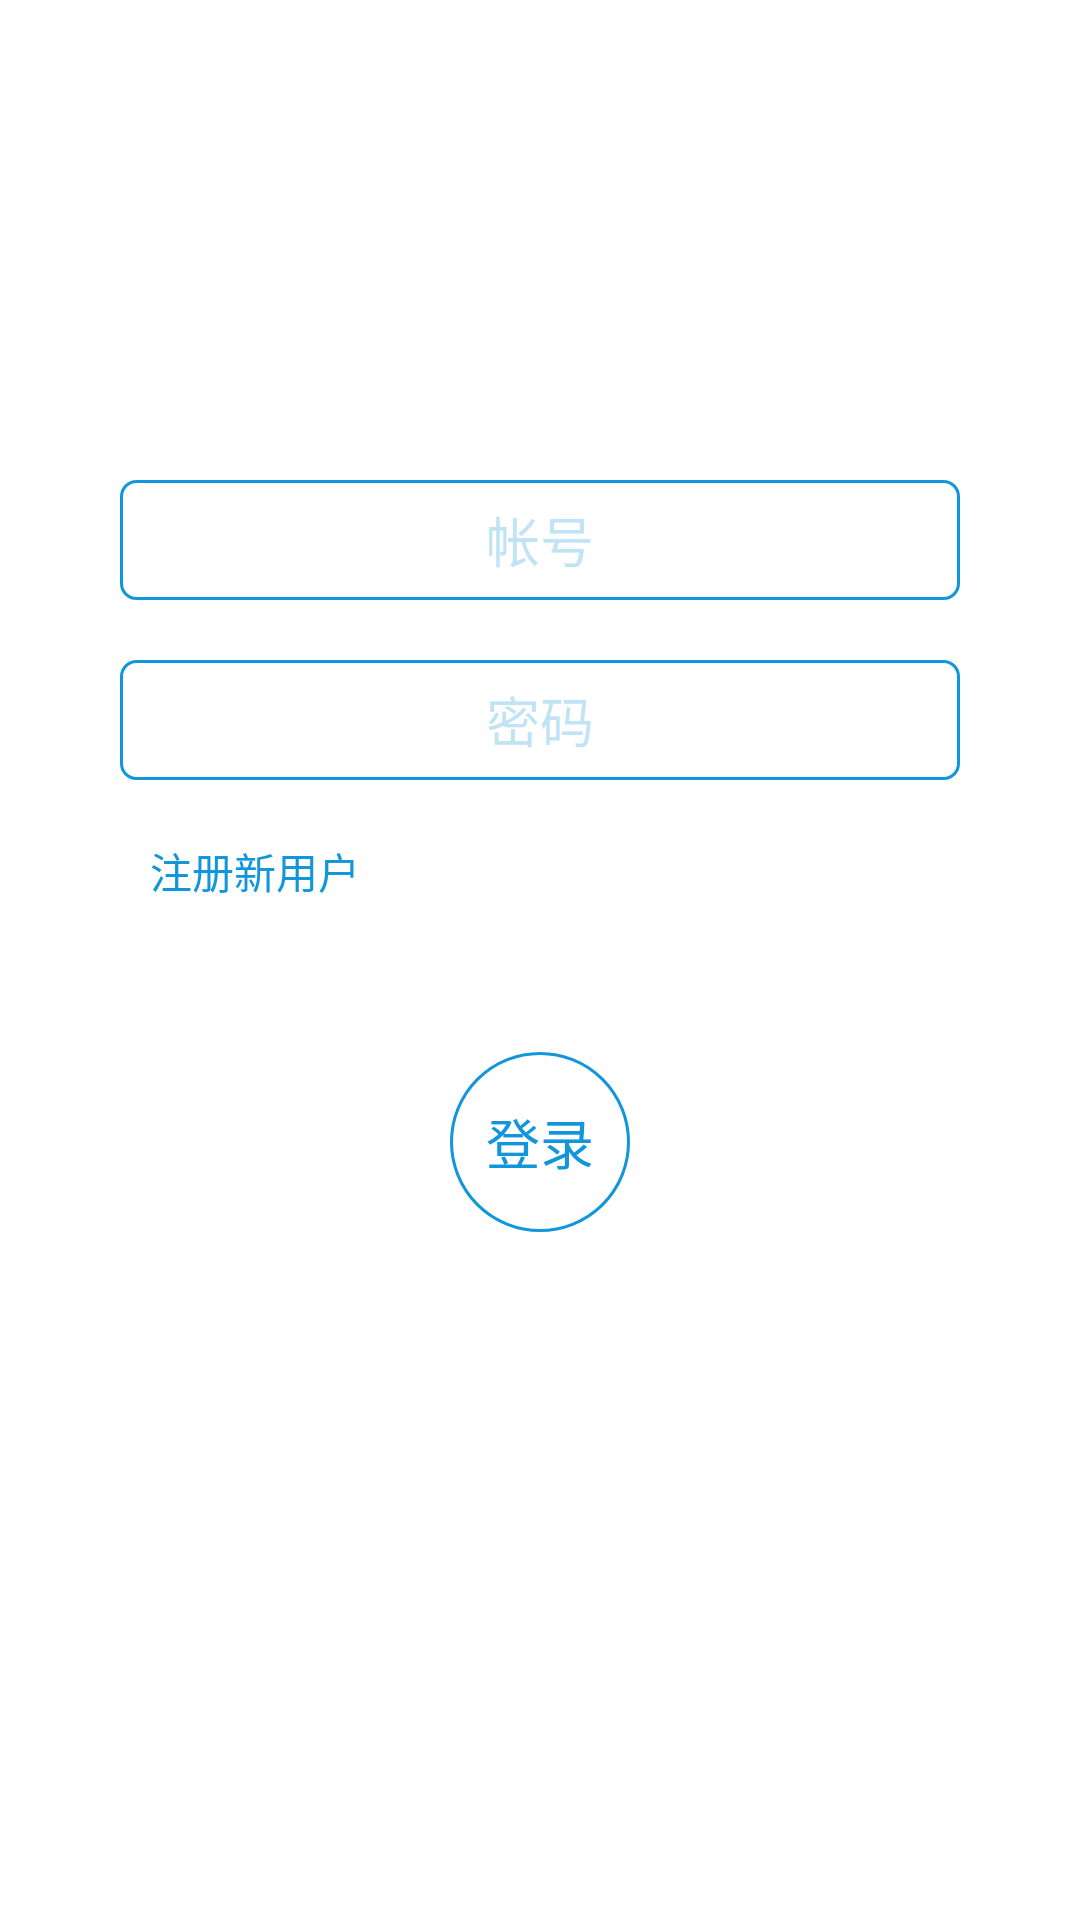

Android layout source for this screen:
<!-- AndroidManifest.xml: application theme NoTitle -->
<!-- res/layout/no_login.xml -->
<?xml version="1.0" encoding="utf-8"?>
<LinearLayout xmlns:android="http://schemas.android.com/apk/res/android"
    android:layout_width="match_parent"
    android:layout_height="match_parent"
    android:id="@+id/no_login"
    android:orientation="vertical">


    <ImageView
        android:layout_width="60dp"
        android:layout_height="60dp"
        android:layout_gravity="center"
        android:layout_marginTop="50dp"
        android:src="@drawable/h1024h_logo" />

    <EditText
        android:id="@+id/account"
        android:layout_width="match_parent"
        android:layout_height="40dp"
        android:layout_marginLeft="40dp"
        android:layout_marginRight="40dp"
        android:layout_marginTop="50dp"
        android:background="@drawable/shape_5_1296db"
        android:gravity="center"
        android:hint="帐号"
        android:singleLine="true"
        android:maxLength="16"
        android:maxLines="1"
        android:textColor="@color/color_1296db"
        android:textColorHint="@color/color_441296db"
        android:textSize="18dp" />

    <EditText
        android:id="@+id/password"
        android:layout_width="match_parent"
        android:layout_height="40dp"
        android:layout_marginLeft="40dp"
        android:layout_marginRight="40dp"
        android:layout_marginTop="20dp"
        android:background="@drawable/shape_5_1296db"
        android:gravity="center"
        android:hint="密码"
        android:inputType="textPassword"
        android:singleLine="true"
        android:maxLength="16"
        android:maxLines="1"
        android:textColor="@color/color_1296db"
        android:textColorHint="@color/color_441296db"
        android:textSize="18dp" />

    <LinearLayout
        android:layout_width="match_parent"
        android:layout_height="wrap_content"
        android:layout_marginTop="10dp"
        android:orientation="horizontal">

        <TextView
            android:id="@+id/register"
            android:layout_width="wrap_content"
            android:layout_height="wrap_content"
            android:layout_marginLeft="40dp"
            android:padding="10dp"
            android:text="注册新用户"
            android:textColor="@color/color_1296db"
            android:textSize="14dp" />

        <View
            android:layout_width="0dp"
            android:layout_height="match_parent"
            android:layout_weight="1" />

        <TextView
            android:id="@+id/find_password"
            android:visibility="gone"
            android:layout_width="wrap_content"
            android:layout_height="wrap_content"
            android:layout_marginRight="40dp"
            android:padding="10dp"
            android:text="忘记密码"
            android:textColor="@color/color_1296db"
            android:textSize="14dp" />
    </LinearLayout>

    <TextView
        android:id="@+id/login"
        android:layout_width="60dp"
        android:layout_height="60dp"
        android:layout_gravity="center"
        android:layout_marginTop="40dp"
        android:background="@drawable/shape_1000_1296db1"
        android:gravity="center"
        android:text="登录"
        android:textColor="@color/color_1296db"
        android:textColorHint="@color/color_1296db"
        android:textSize="18dp" />

</LinearLayout>
<!-- resources referenced by this layout -->
<resources>
  <color name="color_1296db">#1296db</color>
  <color name="color_441296db">#441296db</color>
  <!-- drawable shape_1000_1296db1 (drawable) -->
  <?xml version="1.0" encoding="utf-8"?>
  <shape xmlns:android="http://schemas.android.com/apk/res/android"
      android:shape="rectangle">
      <corners android:radius="10000dp" />
      <solid android:color="#00000000" />
  
      <stroke
          android:width="1dp"
          android:color="@color/color_1296db" />
  </shape>
  <!-- drawable shape_5_1296db (drawable) -->
  <?xml version="1.0" encoding="utf-8"?>
  <shape xmlns:android="http://schemas.android.com/apk/res/android"
      android:shape="rectangle">
      <corners android:radius="5dp" />
      <solid android:color="#00000000" />
  
      <stroke
          android:width="1dp"
          android:color="@color/color_1296db" />
  </shape>
  <style name="NoTitle"> 
          <item name="android:windowNoTitle">true</item>
          <item name="android:windowFullscreen">false</item>
      </style>
</resources>
